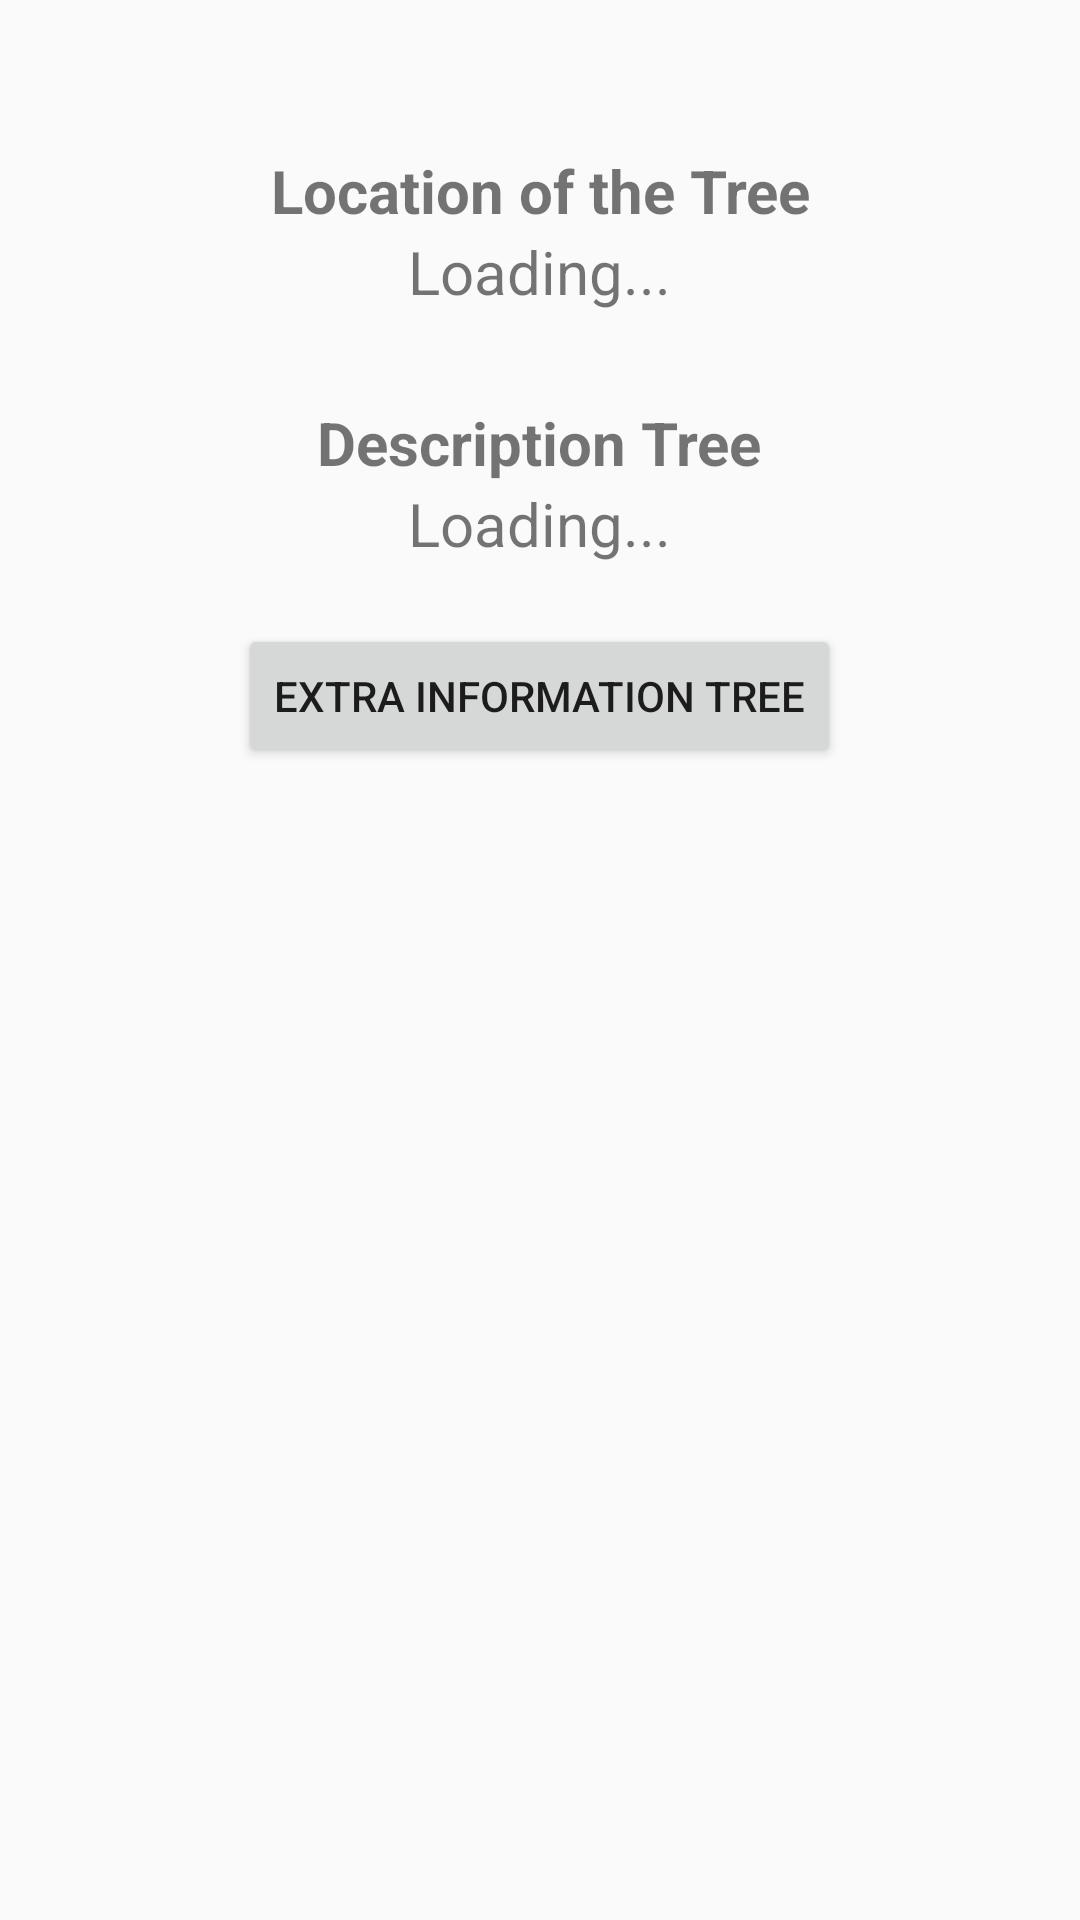

Layout XML and referenced resources for this Android screen:
<!-- AndroidManifest.xml: application theme MyMaterialTheme -->
<!-- res/layout/layout_extra_info_fragment_two.xml -->
<ScrollView xmlns:android="http://schemas.android.com/apk/res/android"
    xmlns:tools="http://schemas.android.com/tools"
    android:layout_width="match_parent"
    android:layout_height="match_parent"
    android:gravity="top|center"
    android:padding="20dp"
    android:orientation="vertical"
    tools:context=".ExtraInformationTabs.ExtraInfoTreeActivity">

    <LinearLayout
        android:layout_width="match_parent"
        android:layout_height="match_parent"
        android:gravity="top|center"
        android:padding="20dp"
        android:orientation="vertical">

        <TextView
            android:layout_width="wrap_content"
            android:layout_height="wrap_content"
            android:text="@string/textview_extra_info_address"
            android:textSize="20sp"
            android:gravity="center"
            android:textStyle="bold"
            android:layout_marginTop="10dp"/>

        <TextView
            android:layout_width="wrap_content"
            android:layout_height="wrap_content"
            android:textSize="20sp"
            android:gravity="center"
            android:text="Loading..."
            android:id="@+id/TextView_extra_info_street"
            android:paddingBottom="20dp"/>

        <TextView
            android:layout_width="wrap_content"
            android:layout_height="wrap_content"
            android:text="Description Tree"
            android:id="@+id/TextView_extra_info_titel_descr_tree"
            android:textSize="20sp"
            android:textStyle="bold"
            android:layout_marginTop="10dp"/>

        <TextView
            android:layout_width="wrap_content"
            android:layout_height="wrap_content"
            android:textSize="20sp"
            android:gravity="center"
            android:text="Loading..."
            android:id="@+id/TextView_extra_info_tree_descr"
            android:paddingBottom="20dp"/>

        <Button
            android:layout_width="wrap_content"
            android:layout_height="wrap_content"
            android:text="@string/button_google_extra_info_boom"
            android:id="@+id/button3"
            android:layout_gravity="center_horizontal"/>

    </LinearLayout>


</ScrollView>
<!-- resources referenced by this layout -->
<resources>
  <string name="button_google_extra_info_boom">Extra Information Tree</string>
  <string name="textview_extra_info_address">Location of the Tree</string>
  <style name="MyMaterialTheme" parent="MyMaterialTheme.Base">
  
      </style>
  <style name="MyMaterialTheme.Base" parent="Theme.AppCompat.Light.DarkActionBar">
          <item name="windowNoTitle">true</item>
          <item name="windowActionBar">true</item>
          <item name="colorPrimary">@color/green</item>
          <item name="colorPrimaryDark">@color/darkgreen</item>
          <item name="colorAccent">@color/colorAccent</item>
      </style>
  <color name="green">#16b923</color>
  <color name="darkgreen">#128f1c</color>
  <color name="colorAccent">#c8e8ff</color>
</resources>
